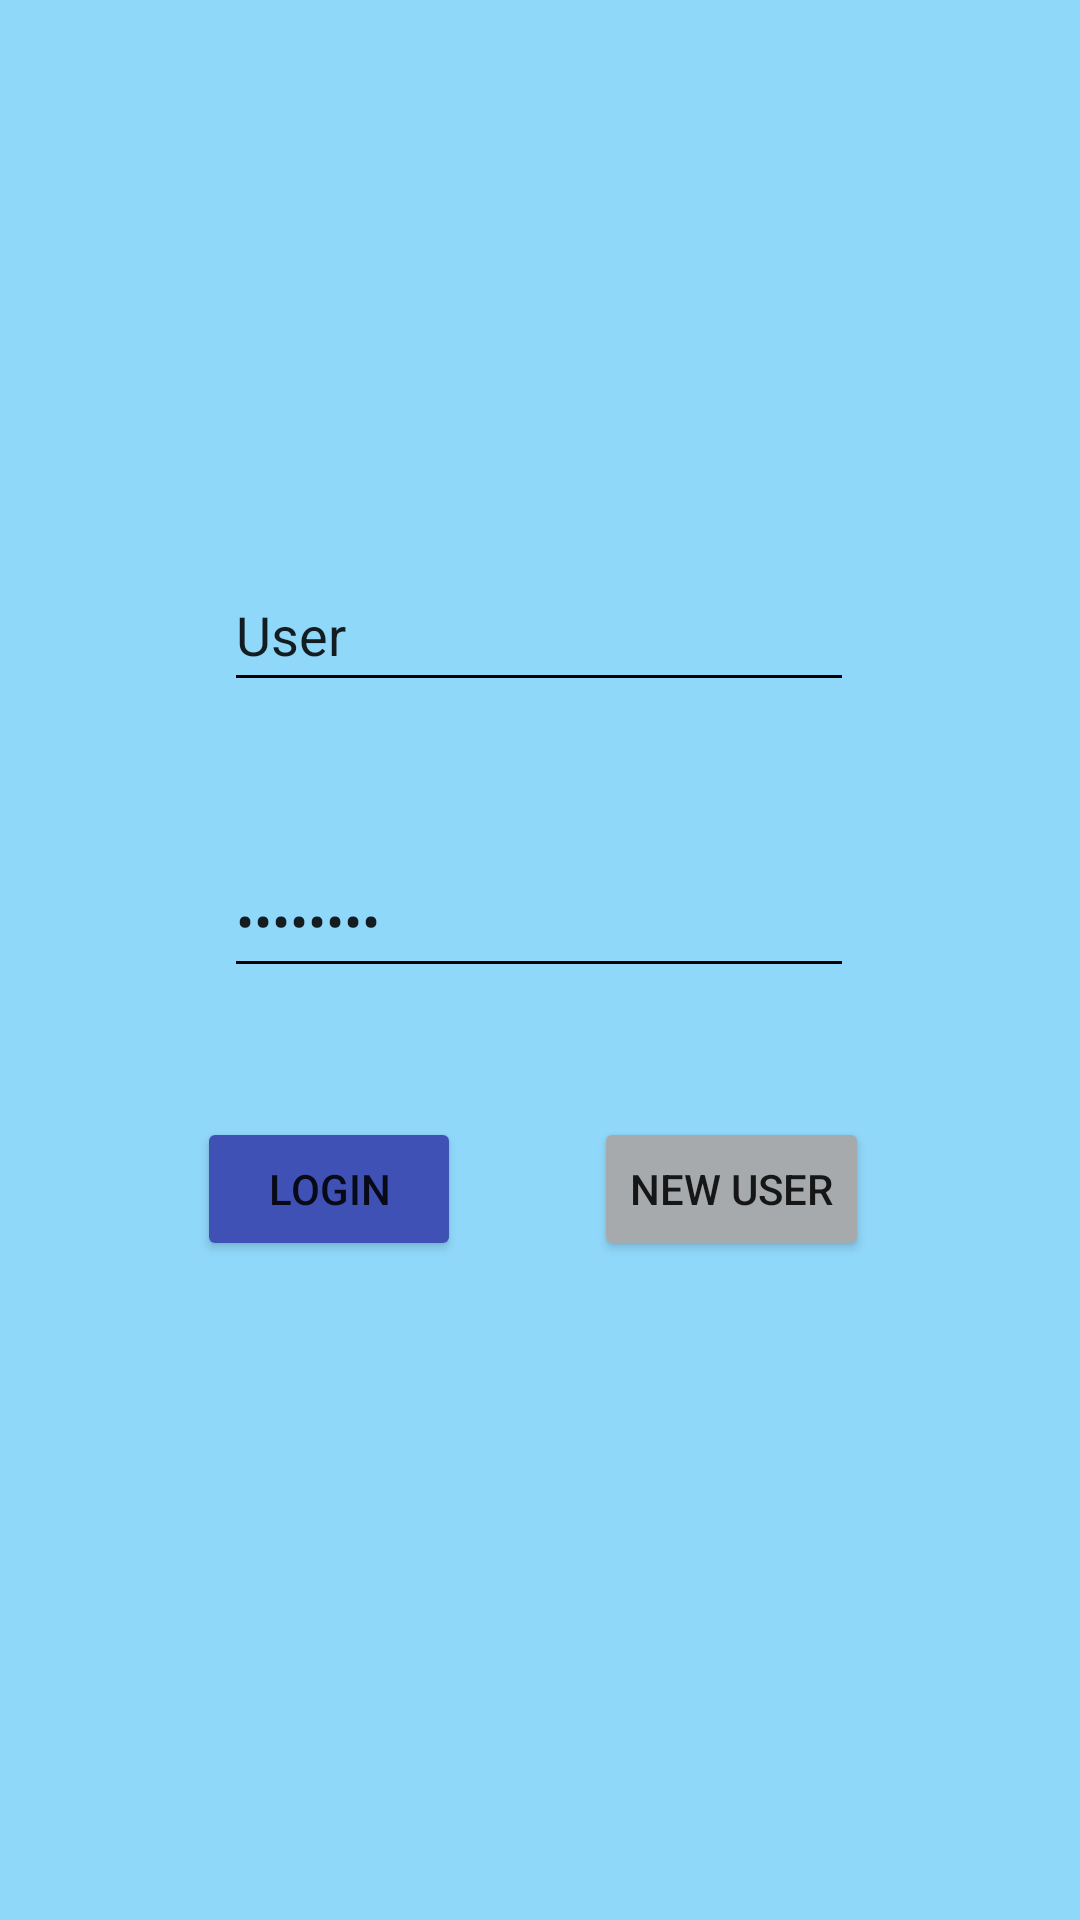

Produce the Android XML layout that renders to this screen, including the resource entries it uses.
<!-- AndroidManifest.xml: application theme Theme.Projecte_Senser -->
<!-- res/layout/activity_main.xml -->
<?xml version="1.0" encoding="utf-8"?>
<androidx.constraintlayout.widget.ConstraintLayout xmlns:android="http://schemas.android.com/apk/res/android"
    xmlns:app="http://schemas.android.com/apk/res-auto"
    xmlns:tools="http://schemas.android.com/tools"
    android:layout_width="match_parent"
    android:layout_height="match_parent"
    android:background="#90D8FA"
    tools:context=".MainActivity">

    <EditText
        android:id="@+id/editTextTextPassword"
        android:layout_width="wrap_content"
        android:layout_height="wrap_content"
        android:autofillHints=""
        android:backgroundTint="#020000"
        android:ems="10"
        android:foregroundTint="#FFFEFE"
        android:inputType="textPassword"
        android:minHeight="48dp"
        android:text="Password"
        app:layout_constraintBottom_toBottomOf="parent"
        app:layout_constraintEnd_toEndOf="parent"
        app:layout_constraintHorizontal_bias="0.497"
        app:layout_constraintStart_toStartOf="parent"
        app:layout_constraintTop_toTopOf="parent"
        app:layout_constraintVertical_bias="0.475"
        tools:ignore="SpeakableTextPresentCheck" />

    <EditText
        android:id="@+id/editTextTextPersonName"
        android:layout_width="wrap_content"
        android:layout_height="wrap_content"
        android:autofillHints=""
        android:backgroundTint="#000000"
        android:ems="10"
        android:inputType="textPersonName"
        android:minHeight="48dp"
        android:text="@string/user"
        app:layout_constraintBottom_toBottomOf="parent"
        app:layout_constraintEnd_toEndOf="parent"
        app:layout_constraintHorizontal_bias="0.497"
        app:layout_constraintStart_toStartOf="parent"
        app:layout_constraintTop_toTopOf="parent"
        app:layout_constraintVertical_bias="0.314" />

    <Button
        android:id="@+id/login"
        android:layout_width="wrap_content"
        android:layout_height="wrap_content"
        android:backgroundTint="#3F51B5"
        android:text="@string/login"
        app:layout_constraintBottom_toBottomOf="parent"
        app:layout_constraintEnd_toEndOf="parent"
        app:layout_constraintHorizontal_bias="0.242"
        app:layout_constraintStart_toStartOf="parent"
        app:layout_constraintTop_toTopOf="parent"
        app:layout_constraintVertical_bias="0.629" />

    <Button
        android:id="@+id/new_user"
        android:layout_width="wrap_content"
        android:layout_height="wrap_content"
        android:backgroundTint="#A6AAAC"
        android:text="@string/new_user"
        app:layout_constraintBottom_toBottomOf="parent"
        app:layout_constraintEnd_toEndOf="parent"
        app:layout_constraintHorizontal_bias="0.738"
        app:layout_constraintStart_toStartOf="parent"
        app:layout_constraintTop_toTopOf="parent"
        app:layout_constraintVertical_bias="0.629" />
</androidx.constraintlayout.widget.ConstraintLayout>
<!-- resources referenced by this layout -->
<resources>
  <string name="login">Login</string>
  <string name="new_user">New User</string>
  <string name="user">User</string>
  <style name="Theme.Projecte_Senser" parent="Theme.MaterialComponents.DayNight.DarkActionBar">
          
          <item name="colorPrimary">@color/purple_500</item>
          <item name="colorPrimaryVariant">@color/purple_700</item>
          <item name="colorOnPrimary">@color/white</item>
          
          <item name="colorSecondary">@color/teal_200</item>
          <item name="colorSecondaryVariant">@color/teal_700</item>
          <item name="colorOnSecondary">@color/black</item>
          
          <item name="android:statusBarColor">?attr/colorPrimaryVariant</item>
          
      </style>
  <!-- not gathered from this repository: default colours our renderer supplied (Android Studio template values) -->
  <color name="purple_500">#FF6200EE</color>
  <color name="purple_700">#FF3700B3</color>
  <color name="teal_200">#FF03DAC5</color>
  <color name="teal_700">#FF018786</color>
  <color name="black">#FF000000</color>
  <color name="white">#FFFFFFFF</color>
</resources>
